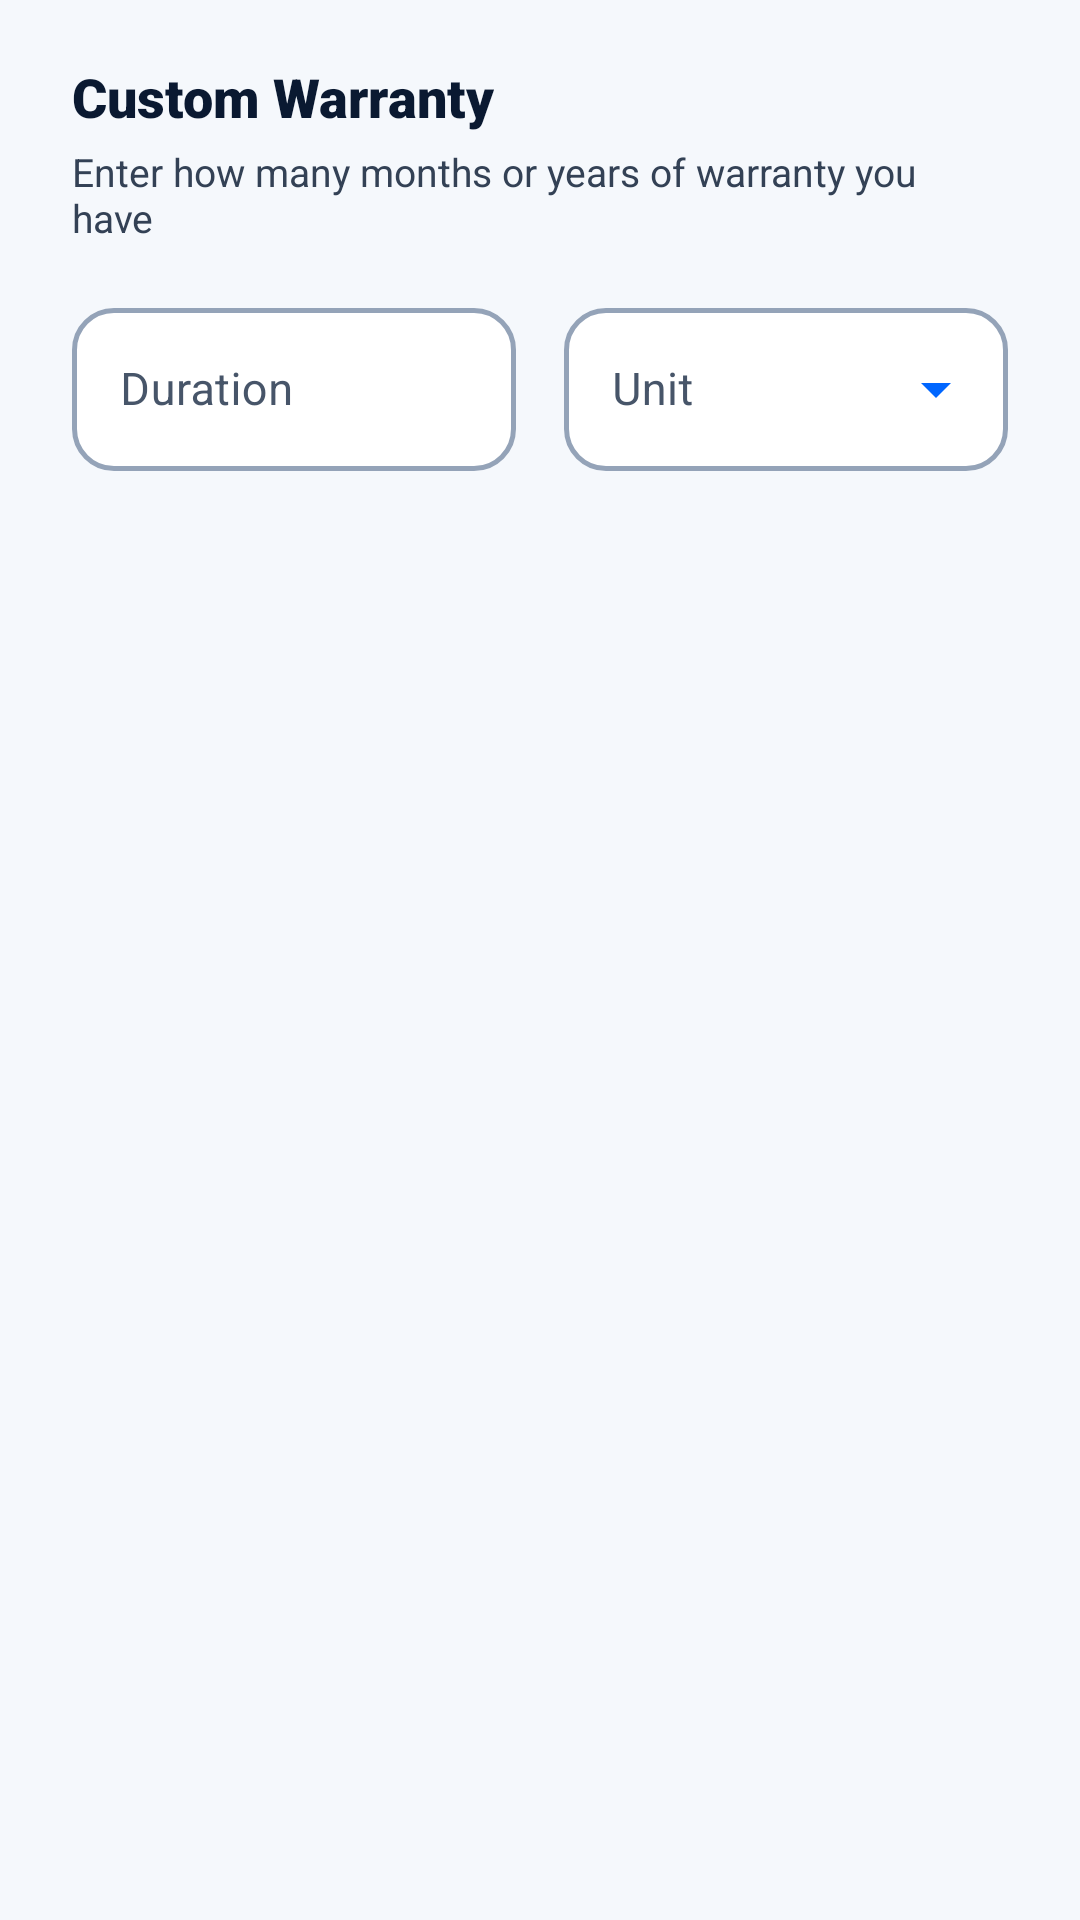

Reconstruct the res/layout file that produces this screen, plus the resources it refers to.
<!-- AndroidManifest.xml: application theme Theme.WarrantVault -->
<!-- res/layout/dialog_custom_warranty.xml -->
<?xml version="1.0" encoding="utf-8"?>
<LinearLayout xmlns:android="http://schemas.android.com/apk/res/android"
    xmlns:app="http://schemas.android.com/apk/res-auto"
    android:layout_width="match_parent"
    android:layout_height="wrap_content"
    android:orientation="vertical"
    android:paddingStart="24dp"
    android:paddingTop="20dp"
    android:paddingEnd="24dp"
    android:paddingBottom="8dp">

    <TextView
        android:layout_width="wrap_content"
        android:layout_height="wrap_content"
        android:fontFamily="sans-serif-black"
        android:text="Custom Warranty"
        android:textColor="@color/brand_navy"
        android:textSize="18sp"
        android:textStyle="bold" />

    <TextView
        android:layout_width="wrap_content"
        android:layout_height="wrap_content"
        android:layout_marginTop="4dp"
        android:text="Enter how many months or years of warranty you have"
        android:textColor="@color/text_secondary"
        android:textSize="13sp" />

    <LinearLayout
        android:layout_width="match_parent"
        android:layout_height="wrap_content"
        android:layout_marginTop="16dp"
        android:orientation="horizontal">

        <com.google.android.material.textfield.TextInputLayout
            android:id="@+id/tilDuration"
            style="@style/Widget.WarrantVault.TextInputLayout"
            android:layout_width="0dp"
            android:layout_height="wrap_content"
            android:layout_marginEnd="8dp"
            android:layout_weight="1"
            android:hint="Duration">

            <com.google.android.material.textfield.TextInputEditText
                android:id="@+id/etDuration"
                android:layout_width="match_parent"
                android:layout_height="wrap_content"
                android:inputType="number"
                android:maxLength="3"
                android:textColor="@color/text_primary"
                android:textColorHint="@color/text_hint"
                android:textSize="15sp" />
        </com.google.android.material.textfield.TextInputLayout>

        <com.google.android.material.textfield.TextInputLayout
            android:id="@+id/tilUnit"
            style="@style/Widget.WarrantVault.TextInputLayout.Dropdown"
            android:layout_width="0dp"
            android:layout_height="wrap_content"
            android:layout_marginStart="8dp"
            android:layout_weight="1"
            android:hint="Unit"
            app:endIconMode="dropdown_menu"
            app:endIconTint="@color/brand_blue">

            <AutoCompleteTextView
                android:id="@+id/actvUnit"
                android:layout_width="match_parent"
                android:layout_height="wrap_content"
                android:inputType="none"
                android:textColor="@color/text_primary"
                android:textColorHint="@color/text_hint"
                android:textSize="15sp" />
        </com.google.android.material.textfield.TextInputLayout>
    </LinearLayout>

</LinearLayout>
<!-- resources referenced by this layout -->
<resources>
  <color name="brand_blue">#0066FF</color>
  <color name="brand_navy">#0A1931</color>
  <color name="text_hint">#475569</color>
  <color name="text_primary">#0F172A</color>
  <color name="text_secondary">#334155</color>
  <style name="Widget.WarrantVault.TextInputLayout" parent="Widget.MaterialComponents.TextInputLayout.OutlinedBox">
          <item name="boxCornerRadiusTopStart">14dp</item>
          <item name="boxCornerRadiusTopEnd">14dp</item>
          <item name="boxCornerRadiusBottomStart">14dp</item>
          <item name="boxCornerRadiusBottomEnd">14dp</item>
          <item name="boxStrokeColor">@color/sl_box_stroke</item>
          <item name="boxStrokeWidth">1.5dp</item>
          <item name="boxStrokeWidthFocused">2dp</item>
          <item name="hintTextColor">@color/sl_text_input_hint</item>
          <item name="android:textColorHint">@color/text_hint</item>
          <item name="placeholderTextColor">@color/text_hint</item>
          <item name="boxBackgroundColor">@color/surface_white</item>
          <item name="endIconTint">@color/text_secondary</item>
          <item name="startIconTint">@color/brand_blue</item>
      </style>
  <style name="Widget.WarrantVault.TextInputLayout.Dropdown" parent="Widget.MaterialComponents.TextInputLayout.OutlinedBox.ExposedDropdownMenu">
          <item name="boxCornerRadiusTopStart">14dp</item>
          <item name="boxCornerRadiusTopEnd">14dp</item>
          <item name="boxCornerRadiusBottomStart">14dp</item>
          <item name="boxCornerRadiusBottomEnd">14dp</item>
          <item name="boxStrokeColor">@color/sl_box_stroke</item>
          <item name="boxStrokeWidth">1.5dp</item>
          <item name="boxStrokeWidthFocused">2dp</item>
          <item name="hintTextColor">@color/sl_text_input_hint</item>
          <item name="android:textColorHint">@color/text_hint</item>
          <item name="placeholderTextColor">@color/text_hint</item>
          <item name="boxBackgroundColor">@color/surface_white</item>
          <item name="endIconTint">@color/brand_blue</item>
      </style>
  <style name="Theme.WarrantVault" parent="Theme.MaterialComponents.Light.NoActionBar">
          
          <item name="colorPrimary">@color/brand_blue</item>
          <item name="colorPrimaryVariant">@color/brand_navy</item>
          <item name="colorOnPrimary">@color/surface_white</item>
          
          
          <item name="colorSecondary">@color/brand_navy</item>
          <item name="colorSecondaryVariant">@color/brand_navy_dark</item>
          <item name="colorOnSecondary">@color/surface_white</item>
  
          
          <item name="android:statusBarColor">@color/surface_white</item>
          <item name="android:windowLightStatusBar" tools:targetApi="m">true</item>
          <item name="android:navigationBarColor">@color/surface_white</item>
          <item name="android:windowLightNavigationBar" tools:targetApi="o_mr1">true</item>
  
          
          <item name="android:windowBackground">@color/background_light</item>
          <item name="android:colorBackground">@color/background_light</item>
  
          
          <item name="android:textColorPrimary">@color/text_primary</item>
          <item name="android:textColorSecondary">@color/text_secondary</item>
          <item name="android:textColorHint">@color/text_hint</item>
          <item name="android:editTextColor">@color/text_primary</item>
          <item name="editTextColor">@color/text_primary</item>
          <item name="colorOnSurface">@color/text_primary</item>
  
          
          <item name="textInputStyle">@style/Widget.WarrantVault.TextInputLayout</item>
      </style>
  <color name="surface_white">#FFFFFF</color>
  <color name="brand_navy_dark">#060F1E</color>
  <color name="background_light">#F5F8FC</color>
</resources>
